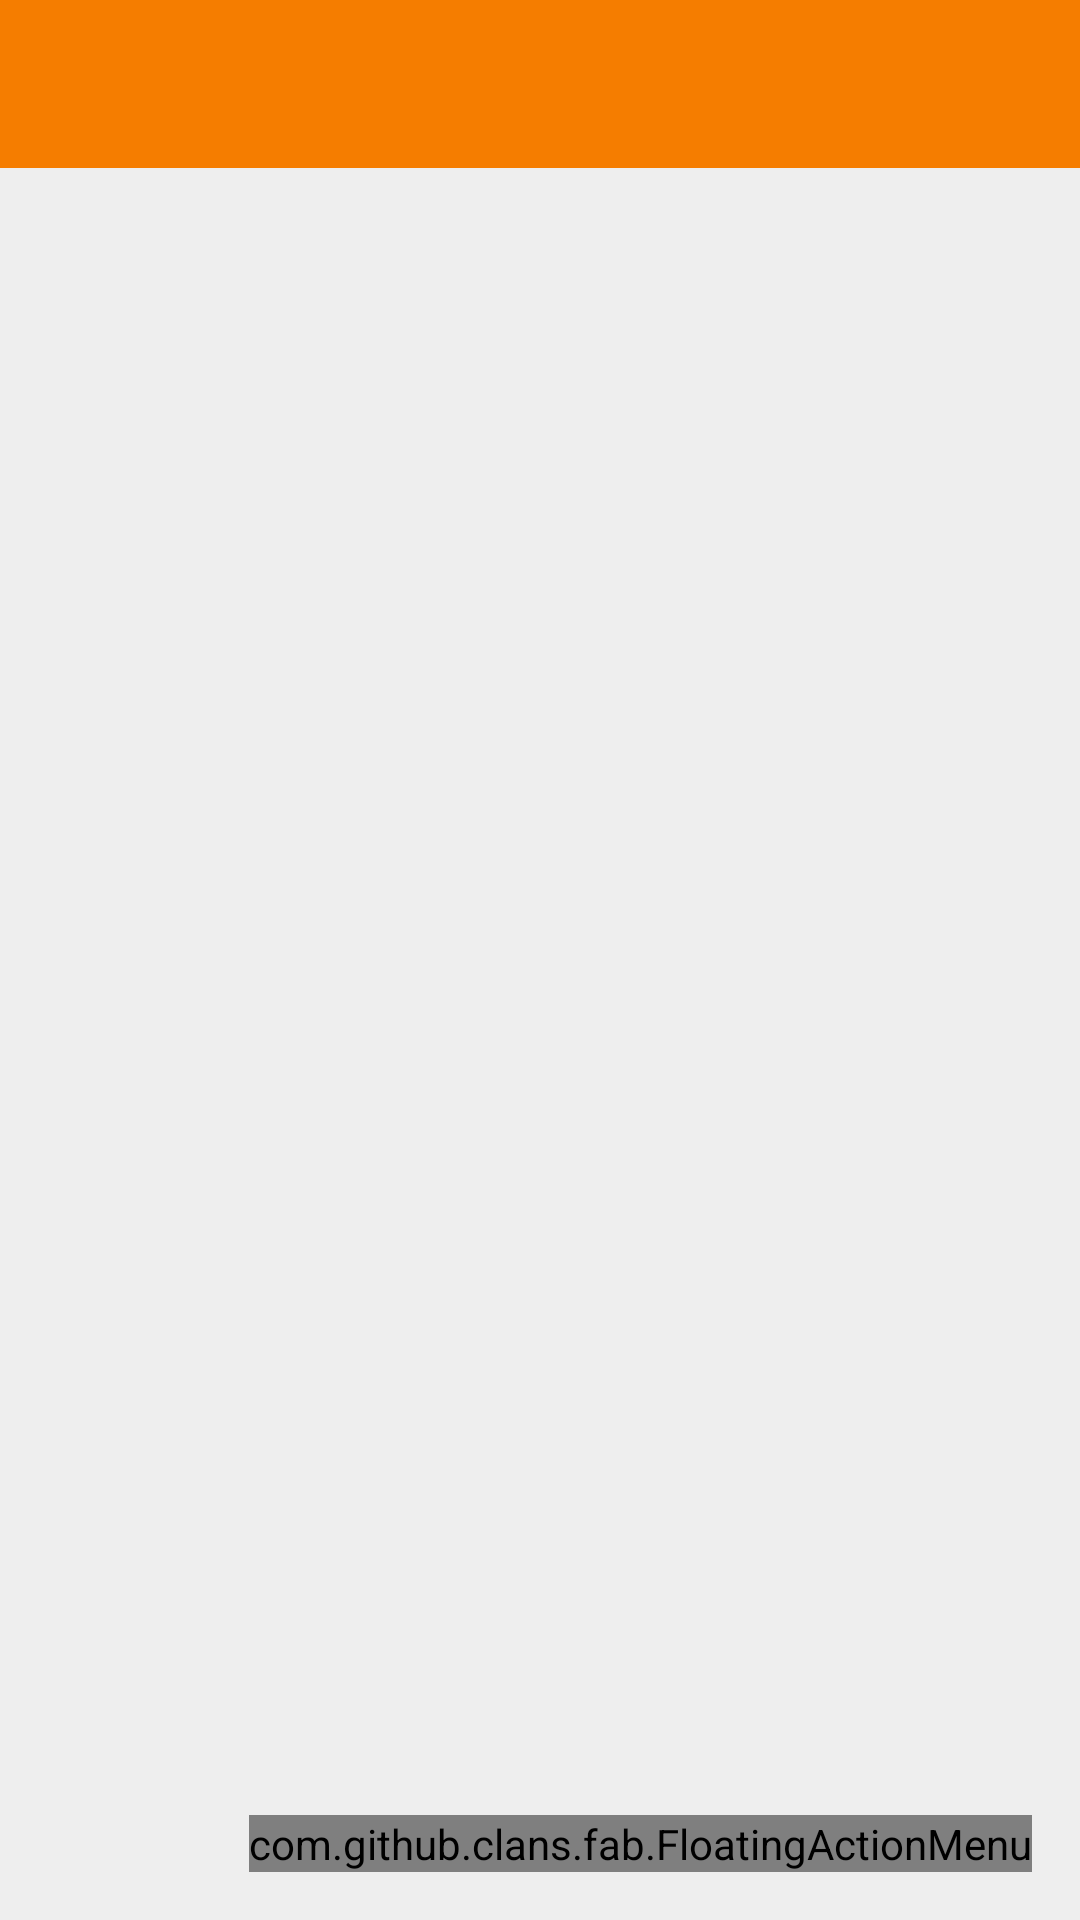

Reconstruct the res/layout file that produces this screen, plus the resources it refers to.
<!-- AndroidManifest.xml: application theme AppTheme -->
<!-- res/layout/activity_main.xml -->
<?xml version="1.0" encoding="utf-8"?>
<androidx.coordinatorlayout.widget.CoordinatorLayout
    xmlns:android="http://schemas.android.com/apk/res/android"
    xmlns:app="http://schemas.android.com/apk/res-auto"
    xmlns:tools="http://schemas.android.com/tools"
    xmlns:fab="http://schemas.android.com/apk/res-auto"
    android:layout_width="match_parent"
    android:layout_height="match_parent"
    android:background="?attr/activityBackgroundColor"
    tools:context=".MainActivity">

    <com.google.android.material.appbar.AppBarLayout
        android:layout_width="match_parent"
        android:layout_height="wrap_content"
        app:elevation="0dp"
        android:theme="@style/AppTheme.AppBarOverlay">

        <androidx.appcompat.widget.Toolbar
            android:id="@+id/toolbar"
            android:layout_width="match_parent"
            android:layout_height="?attr/actionBarSize"
            android:background="?attr/toolbarColor"
            app:popupTheme="@style/AppTheme.PopupOverlay" />

    </com.google.android.material.appbar.AppBarLayout>

    <com.github.clans.fab.FloatingActionMenu
        android:id="@+id/famMenu"
        android:layout_width="wrap_content"
        android:layout_height="wrap_content"
        android:layout_gravity="bottom|end"
        android:layout_marginEnd="16dp"
        android:layout_marginBottom="16dp"
        fab:menu_fab_size="normal"
        fab:menu_showShadow="true"
        fab:menu_shadowColor="@color/floatingActionButtonsShadowColor"
        fab:menu_shadowRadius="4dp"
        fab:menu_shadowXOffset="0dp"
        fab:menu_shadowYOffset="2dp"
        fab:menu_colorNormal="?attr/floatingActionMenuNormalColor"
        fab:menu_colorPressed="?attr/floatingActionMenuPressedColor"
        fab:menu_colorRipple="?attr/floatingActionMenuRippleColor"
        fab:menu_animationDelayPerItem="50"
        fab:menu_icon="@drawable/add_24dp_white"
        fab:menu_buttonSpacing="0dp"
        fab:menu_labels_margin="0dp"
        fab:menu_labels_showAnimation="@anim/fab_slide_in_from_right"
        fab:menu_labels_hideAnimation="@anim/fab_slide_out_to_right"
        fab:menu_labels_textColor="?attr/labelsTextColor"
        fab:menu_labels_textSize="14sp"
        fab:menu_labels_cornerRadius="3dp"
        fab:menu_labels_colorNormal="?attr/labelsColorNormal"
        fab:menu_labels_colorPressed="?attr/labelsColorPressed"
        fab:menu_labels_colorRipple="?attr/labelsColorRipple"
        fab:menu_labels_showShadow="false"
        fab:menu_labels_singleLine="true"
        fab:menu_labels_ellipsize="none"
        fab:menu_labels_maxLines="-1"
        fab:menu_labels_position="left"
        fab:menu_openDirection="up"
        fab:menu_backgroundColor="@android:color/transparent"
        fab:menu_fab_label="@string/menu_label"
        fab:menu_fab_show_animation="@anim/show_anim"
        fab:menu_fab_hide_animation="@anim/hide_anim">

        <com.github.clans.fab.FloatingActionButton
            android:id="@+id/menu_item1"
            android:layout_width="wrap_content"
            android:layout_height="wrap_content"
            android:src="@drawable/ic_ac_unit_black_24dp"
            fab:fab_showShadow="true"
            fab:fab_shadowColor="@color/floatingActionButtonsShadowColor"
            fab:fab_shadowRadius="4dp"
            fab:fab_shadowXOffset="0dp"
            fab:fab_shadowYOffset="2dp"
            fab:fab_size="normal"
            fab:fab_label="@string/menu_item_daily" />

        <com.github.clans.fab.FloatingActionButton
            android:id="@+id/menu_item2"
            android:layout_width="wrap_content"
            android:layout_height="wrap_content"
            android:src="@drawable/ic_ac_unit_black_24dp"
            fab:fab_showShadow="true"
            fab:fab_shadowColor="@color/floatingActionButtonsShadowColor"
            fab:fab_shadowRadius="4dp"
            fab:fab_shadowXOffset="0dp"
            fab:fab_shadowYOffset="2dp"
            fab:fab_size="normal"
            fab:fab_label="@string/menu_item_weekly" />

        <com.github.clans.fab.FloatingActionButton
            android:id="@+id/menu_item3"
            android:layout_width="wrap_content"
            android:layout_height="wrap_content"
            android:src="@drawable/ic_ac_unit_black_24dp"
            fab:fab_showShadow="true"
            fab:fab_shadowColor="@color/floatingActionButtonsShadowColor"
            fab:fab_shadowRadius="4dp"
            fab:fab_shadowXOffset="0dp"
            fab:fab_shadowYOffset="2dp"
            fab:fab_size="normal"
            fab:fab_label="@string/menu_item_monthly" />

        <com.github.clans.fab.FloatingActionButton
            android:id="@+id/menu_item4"
            android:layout_width="wrap_content"
            android:layout_height="wrap_content"
            android:src="@drawable/ic_ac_unit_black_24dp"
            fab:fab_showShadow="true"
            fab:fab_shadowColor="@color/floatingActionButtonsShadowColor"
            fab:fab_shadowRadius="4dp"
            fab:fab_shadowXOffset="0dp"
            fab:fab_shadowYOffset="2dp"
            fab:fab_size="normal"
            fab:fab_label="@string/menu_item_yearly" />

    </com.github.clans.fab.FloatingActionMenu>

</androidx.coordinatorlayout.widget.CoordinatorLayout>
<!-- resources referenced by this layout -->
<resources>
  <color name="floatingActionButtonsShadowColor">#33000000</color>
  <string name="menu_item_daily">Daily</string>
  <string name="menu_item_monthly">Monthly</string>
  <string name="menu_item_weekly">Weekly</string>
  <string name="menu_item_yearly">Yearly</string>
  <string name="menu_label">Choose a Repeat Type</string>
  <style name="AppTheme.AppBarOverlay" parent="ThemeOverlay.AppCompat.Dark.ActionBar" />
  <style name="AppTheme.PopupOverlay" parent="ThemeOverlay.AppCompat.Light" />
  <color name="appLabelColorLight">#FFFFFF</color>
  <style name="OptionButtonTheme" parent="Widget.AppCompat.ActionButton.Overflow">
          <item name="android:src">@drawable/ic_setting_icon</item>
          <item name="android:layout_marginEnd">16dp</item>
      </style>
  <color name="statusBarColorLight">@color/mainColorDarkerLight</color>
  <color name="backgroundColorLight">#EEEEEE</color>
  <color name="toolbarColorLight">@color/mainColorLight</color>
  <color name="cardViewColorLight">#FFFFFF</color>
  <color name="primaryTextColorLight">#D9000000</color>
  <color name="secondaryTextColorLight">#99000000</color>
  <color name="thirdTextColorLight">#66000000</color>
  <color name="labelTextColorLight">#D9FFFFFF</color>
  <color name="floatingActionMenuButtonNormalColorLight">@color/sideColorDark</color>
  <color name="floatingActionMenuButtonPressedColorLight">@color/sideColorDarkerLight</color>
  <color name="floatingActionMenuButtonRippleColorLight">@color/sideColorLighterLight</color>
  <color name="floatingActionButtonNormalColorLight">@color/sideColorDarkerLight</color>
  <color name="floatingActionButtonPressedColorLight">@color/sideColorLight</color>
  <color name="floatingActionButtonRippleColorLight">@color/sideColorLighterLight</color>
  <color name="labelsColorNormalLight">#333333</color>
  <color name="labelsColorPressedLight">#444444</color>
  <color name="labelsColorRippleLight">#66FFFFFF</color>
  <color name="editTextNormalColorLight">#D9000000</color>
  <color name="editTextActivatedColorLight">@color/mainColorDarkerLight</color>
  <color name="reminderSaveButtonTextColorLight">#FFFFFF</color>
  <color name="reminderCancelButtonTextColorLight">#99000000</color>
  <color name="saveButtonColorNormalLight">@color/mainColorLight</color>
  <color name="saveButtonColorFocusLight">@color/mainColorDarkerLight</color>
  <color name="saveButtonColorPressedLight">@color/mainColorLighterLight</color>
  <color name="calendarAndClockColorLight">@color/mainColorLight</color>
  <!-- drawable ic_setting_icon (drawable) -->
  <vector android:height="24dp"
      android:viewportHeight="24.0"
      android:viewportWidth="24.0"
      android:width="24dp"
      xmlns:android="http://schemas.android.com/apk/res/android">
  
      <path android:fillColor="?attr/toolbarOptionButtonColor"
            android:pathData="M12,8c1.1,0 2,-0.9 2,-2s-0.9,-2 -2,-2 -2,0.9 -2,2 0.9,2 2,2zM12,10c-1.1,0 -2,0.9 -2,2s0.9,2 2,2 2,-0.9 2,-2 -0.9,-2 -2,-2zM12,16c-1.1,0 -2,0.9 -2,2s0.9,2 2,2 2,-0.9 2,-2 -0.9,-2 -2,-2z"/>
  
  </vector>
  <color name="mainColorDarkerLight">#E65200</color>
  <color name="mainColorLight">#F57D00</color>
  <color name="sideColorDark">#0081FF</color>
  <color name="sideColorDarkerLight">#2935CC</color>
  <color name="sideColorLighterLight">#00A1FF</color>
  <color name="sideColorLight">#006DFF</color>
  <color name="mainColorLighterLight">#FFA826</color>
</resources>
